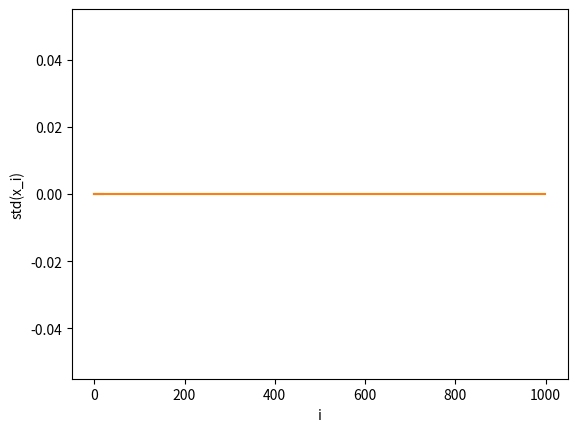

This chart was generated by the following Python code:
#%%
import numpy
from matplotlib import pyplot


#%% Parameters 
N=1000 #number of units
s=10 #number of traces
T=20 # total timesteps
perturbation_cue = 0 # number of units to change in cue
retrival_is_deterministic = False
sig = lambda x: 1/(1+numpy.exp(-x))

#%% Initialization
# generate random activity trace
x = numpy.random.randint(0,2,(N,s))

# generate symmetric connection based on random traces
temp = x*2-1
M = temp @ temp.T
for i in range(N):
    M[i,i]=0

#%% Retrival
s_cue = 0 # numpy.random.choice(s)
x_curr = x[:,s_cue]
i_flip = [0] # numpy.random.choice(N,perturbation_cue,replace=False)
x_curr[i_flip] = 1 - x_curr[i_flip]
print(x_curr[:10])
x_bar = []
for t in range(T):
    x_bar.append(x_curr)
    order = numpy.random.permutation(N)
    for i in order:
        I_syn = numpy.dot(M[i],x_curr)
        if retrival_is_deterministic:   
            fire = I_syn>0
        else:
            fire = sig(I_syn) > numpy.random.rand()
        x_curr[i] = fire
    
x_bar = numpy.array(x_bar)

#%% output result
for i in i_flip:
    pyplot.plot(x_bar[:,i])
pyplot.xlabel('time')
pyplot.ylabel('some units')
pyplot.show()
#%%
x_std = x_bar.std(0)
pyplot.plot(x_std)
pyplot.xlabel('i')
pyplot.ylabel('std(x_i)')

#%%
print(x_bar[0:3,0])
